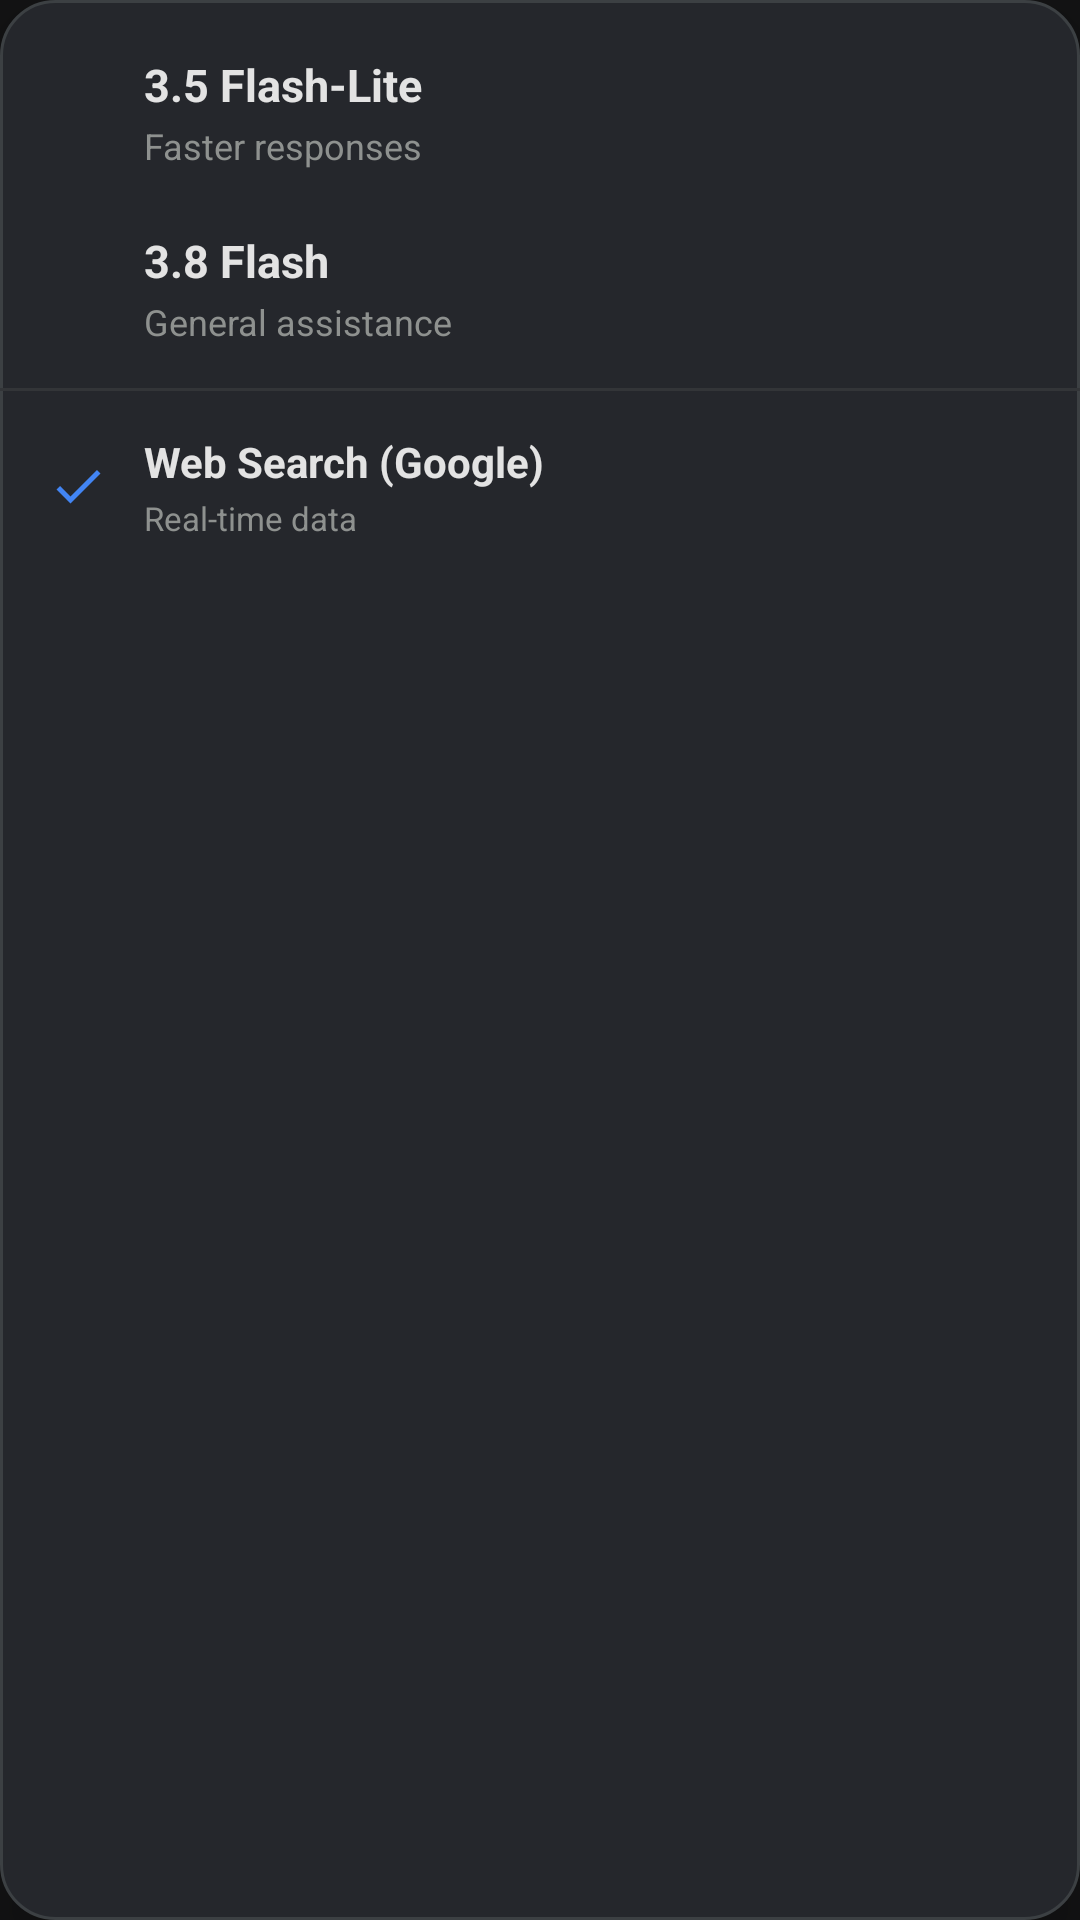

Here is an Android app screen rendered from its layout file. Give the layout XML and the strings, colors and styles it references.
<!-- AndroidManifest.xml: application theme Theme.GeminiClone -->
<!-- res/layout/popup_models_menu.xml -->
<?xml version="1.0" encoding="utf-8"?>
<LinearLayout xmlns:android="http://schemas.android.com/apk/res/android"
    xmlns:app="http://schemas.android.com/apk/res-auto"
    android:id="@+id/popupMenuRoot"
    android:layout_width="260dp"
    android:layout_height="wrap_content"
    android:orientation="vertical"
    android:background="@drawable/bg_menu_popup"
    android:paddingVertical="8dp"
    android:elevation="10dp">

    
    <LinearLayout
        android:id="@+id/btnPopup35Lite"
        android:layout_width="match_parent"
        android:layout_height="wrap_content"
        android:orientation="horizontal"
        android:gravity="center_vertical"
        android:paddingHorizontal="16dp"
        android:paddingVertical="10dp"
        android:background="?attr/selectableItemBackground"
        android:clickable="true"
        android:focusable="true">

        <ImageView
            android:id="@+id/ivCheck35Lite"
            android:layout_width="20dp"
            android:layout_height="20dp"
            android:layout_marginEnd="12dp"
            android:src="@drawable/ic_check"
            app:tint="@color/text_primary"
            android:visibility="invisible" />

        <LinearLayout
            android:layout_width="0dp"
            android:layout_height="wrap_content"
            android:layout_weight="1"
            android:orientation="vertical">

            <TextView
                android:layout_width="wrap_content"
                android:layout_height="wrap_content"
                android:text="3.5 Flash-Lite"
                android:textColor="@color/text_primary"
                android:textSize="15sp"
                android:textStyle="bold" />

            <TextView
                android:layout_width="wrap_content"
                android:layout_height="wrap_content"
                android:text="@string/model_fast_desc"
                android:textColor="@color/text_hint"
                android:textSize="12sp"
                android:layout_marginTop="2dp" />
        </LinearLayout>


    </LinearLayout>

    
    <LinearLayout
        android:id="@+id/btnPopup38Flash"
        android:layout_width="match_parent"
        android:layout_height="wrap_content"
        android:orientation="horizontal"
        android:gravity="center_vertical"
        android:paddingHorizontal="16dp"
        android:paddingVertical="10dp"
        android:background="?attr/selectableItemBackground"
        android:clickable="true"
        android:focusable="true">

        <ImageView
            android:id="@+id/ivCheck38Flash"
            android:layout_width="20dp"
            android:layout_height="20dp"
            android:layout_marginEnd="12dp"
            android:src="@drawable/ic_check"
            app:tint="@color/text_primary"
            android:visibility="invisible" />

        <LinearLayout
            android:layout_width="0dp"
            android:layout_height="wrap_content"
            android:layout_weight="1"
            android:orientation="vertical">

            <TextView
                android:layout_width="wrap_content"
                android:layout_height="wrap_content"
                android:text="3.8 Flash"
                android:textColor="@color/text_primary"
                android:textSize="15sp"
                android:textStyle="bold" />

            <TextView
                android:layout_width="wrap_content"
                android:layout_height="wrap_content"
                android:text="@string/model_general_desc"
                android:textColor="@color/text_hint"
                android:textSize="12sp"
                android:layout_marginTop="2dp" />
        </LinearLayout>

    </LinearLayout>

    
    <View
        android:layout_width="match_parent"
        android:layout_height="1dp"
        android:layout_marginVertical="4dp"
        android:background="@color/gemini_outline" />

    
    <LinearLayout
        android:id="@+id/btnPopupWebSearch"
        android:layout_width="match_parent"
        android:layout_height="wrap_content"
        android:orientation="horizontal"
        android:gravity="center_vertical"
        android:paddingHorizontal="16dp"
        android:paddingVertical="10dp"
        android:background="?attr/selectableItemBackground"
        android:clickable="true"
        android:focusable="true">

        <ImageView
            android:id="@+id/ivCheckWebSearch"
            android:layout_width="20dp"
            android:layout_height="20dp"
            android:layout_marginEnd="12dp"
            android:src="@drawable/ic_check"
            app:tint="@color/gemini_blue"
            android:visibility="visible" />

        <LinearLayout
            android:layout_width="0dp"
            android:layout_height="wrap_content"
            android:layout_weight="1"
            android:orientation="vertical">

            <TextView
                android:layout_width="wrap_content"
                android:layout_height="wrap_content"
                android:text="@string/web_search_menu_title"
                android:textColor="@color/text_primary"
                android:textSize="14sp"
                android:textStyle="bold" />

            <TextView
                android:layout_width="wrap_content"
                android:layout_height="wrap_content"
                android:text="@string/web_search_menu_desc"
                android:textColor="@color/text_hint"
                android:textSize="11sp"
                android:layout_marginTop="2dp" />
        </LinearLayout>
    </LinearLayout>

</LinearLayout>
<!-- resources referenced by this layout -->
<resources>
  <color name="gemini_blue">#4285F4</color>
  <color name="gemini_outline">#333538</color>
  <color name="text_hint">#8E918F</color>
  <color name="text_primary">#E3E3E3</color>
  <!-- drawable bg_menu_popup (drawable) -->
  <?xml version="1.0" encoding="utf-8"?>
  <shape xmlns:android="http://schemas.android.com/apk/res/android"
      android:shape="rectangle">
      <corners android:radius="18dp" />
      <solid android:color="#25272C" />
      <stroke android:width="1dp" android:color="#3C4043" />
  </shape>
  <!-- drawable ic_check (drawable) -->
  <vector xmlns:android="http://schemas.android.com/apk/res/android"
      android:width="24dp"
      android:height="24dp"
      android:viewportWidth="24"
      android:viewportHeight="24">
      <path
          android:fillColor="#34A853"
          android:pathData="M9,16.17L4.83,12l-1.42,1.41L9,19 21,7l-1.41,-1.41z" />
  </vector>
  <string name="model_fast_desc">Faster responses</string>
  <string name="model_general_desc">General assistance</string>
  <string name="web_search_menu_desc">Real-time data</string>
  <string name="web_search_menu_title">Web Search (Google)</string>
  <style name="Theme.GeminiClone" parent="Theme.Material3.Dark.NoActionBar">
          <item name="android:windowBackground">@color/gemini_bg</item>
          <item name="android:statusBarColor">@android:color/transparent</item>
          <item name="android:navigationBarColor">@android:color/transparent</item>
          <item name="android:windowLightStatusBar">false</item>
          <item name="android:windowLightNavigationBar">false</item>
          <item name="android:windowDrawsSystemBarBackgrounds">true</item>
          <item name="android:windowLayoutInDisplayCutoutMode">shortEdges</item>
          <item name="colorPrimary">@color/gemini_blue</item>
          <item name="colorSecondary">@color/gemini_purple</item>
          <item name="colorSurface">@color/gemini_surface</item>
          <item name="colorOnSurface">@color/text_primary</item>
      </style>
  <color name="gemini_bg">#131314</color>
  <color name="gemini_purple">#9B51E0</color>
  <color name="gemini_surface">#1E1F20</color>
</resources>
